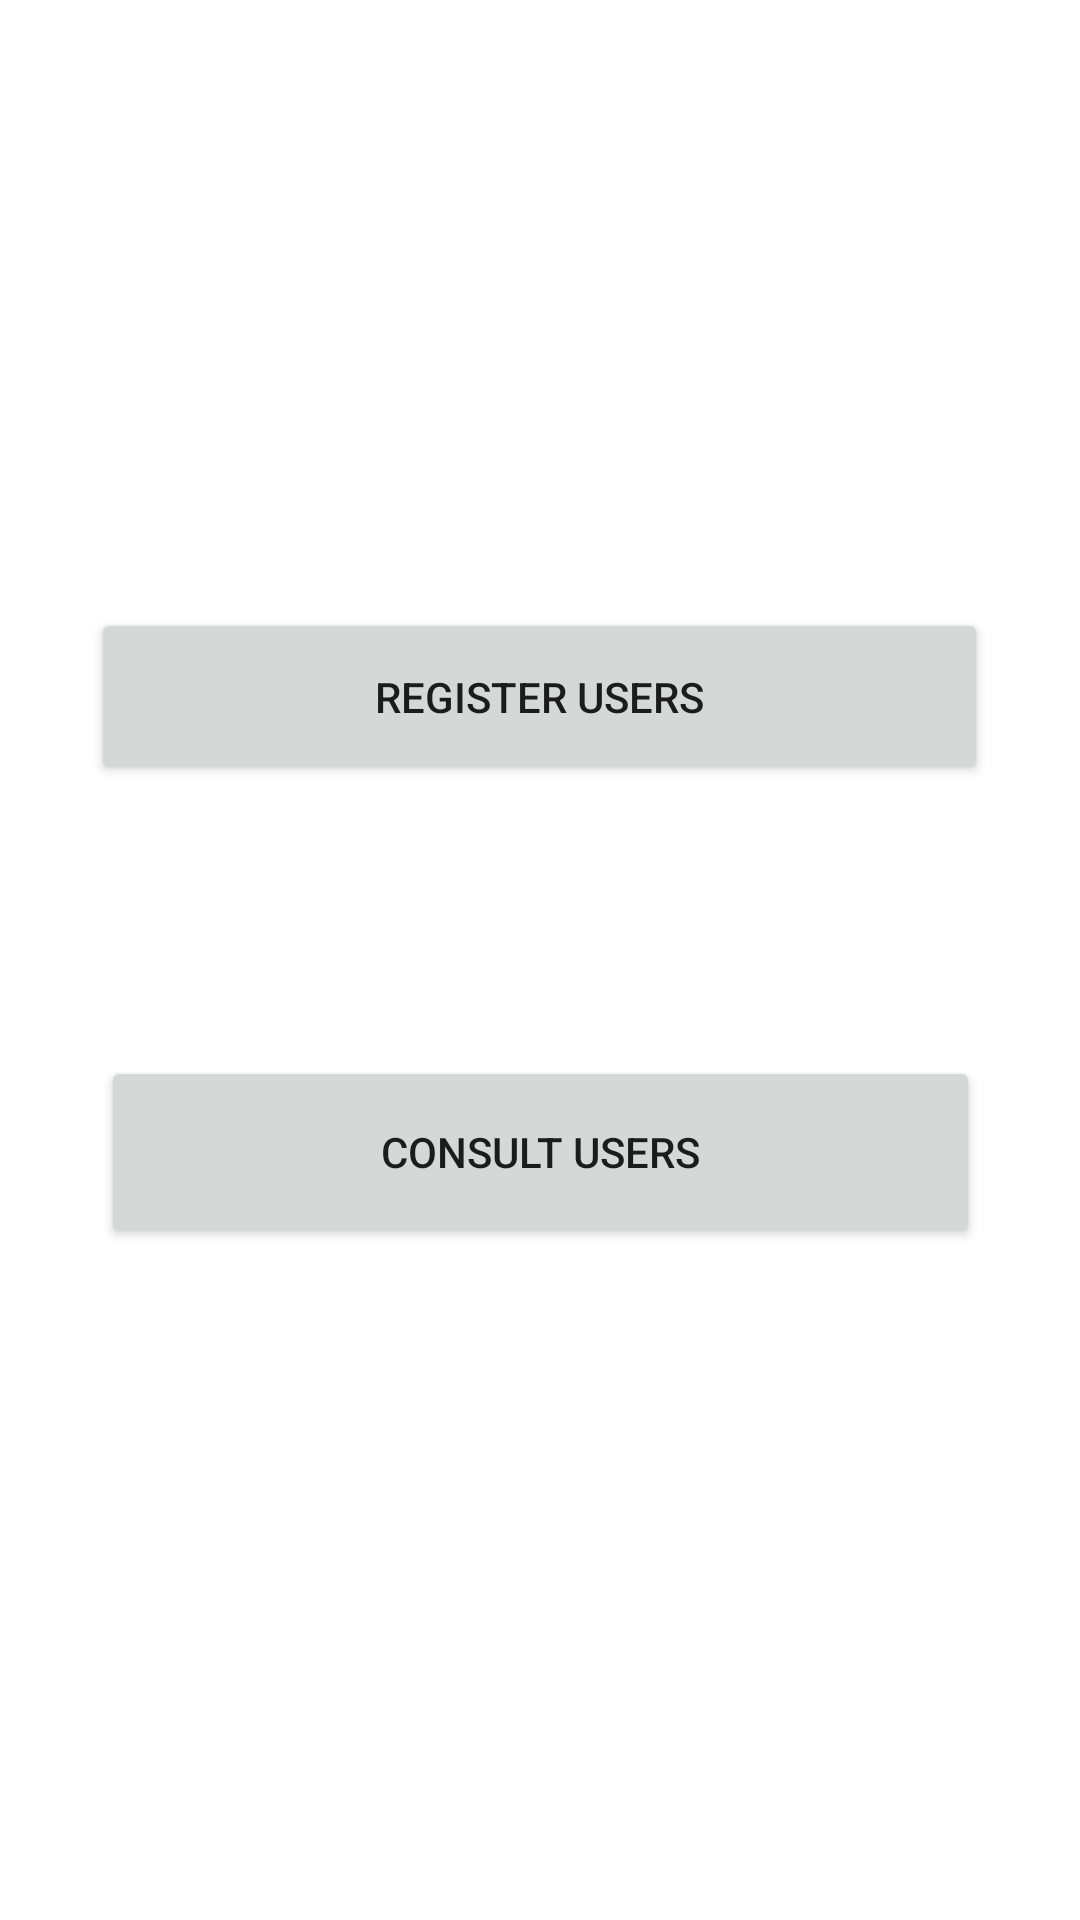

Reconstruct the res/layout file that produces this screen, plus the resources it refers to.
<!-- AndroidManifest.xml: application theme Theme.RegistroDeCitas -->
<!-- res/layout/activity_main.xml -->
<?xml version="1.0" encoding="utf-8"?>
<androidx.constraintlayout.widget.ConstraintLayout xmlns:android="http://schemas.android.com/apk/res/android"
    xmlns:app="http://schemas.android.com/apk/res-auto"
    xmlns:tools="http://schemas.android.com/tools"
    android:layout_width="match_parent"
    android:layout_height="match_parent"
    tools:context=".MainActivity">

    <Button
        android:id="@+id/btnRegister"
        android:layout_width="299dp"
        android:layout_height="59dp"
        android:text="Register users"
        app:layout_constraintBottom_toBottomOf="parent"
        app:layout_constraintEnd_toEndOf="parent"
        app:layout_constraintHorizontal_bias="0.498"
        app:layout_constraintStart_toStartOf="parent"
        app:layout_constraintTop_toTopOf="parent"
        app:layout_constraintVertical_bias="0.349" />

    <Button
        android:id="@+id/btnConsult"
        android:layout_width="293dp"
        android:layout_height="64dp"
        android:text="Consult users"
        app:layout_constraintBottom_toBottomOf="parent"
        app:layout_constraintEnd_toEndOf="parent"
        app:layout_constraintStart_toStartOf="parent"
        app:layout_constraintTop_toTopOf="parent"
        app:layout_constraintVertical_bias="0.611" />

</androidx.constraintlayout.widget.ConstraintLayout>
<!-- resources referenced by this layout -->
<resources>
  <style name="Theme.RegistroDeCitas" parent="Theme.MaterialComponents.DayNight.DarkActionBar">
          
          <item name="colorPrimary">@color/purple_500</item>
          <item name="colorPrimaryVariant">@color/purple_700</item>
          <item name="colorOnPrimary">@color/white</item>
          
          <item name="colorSecondary">@color/teal_200</item>
          <item name="colorSecondaryVariant">@color/teal_700</item>
          <item name="colorOnSecondary">@color/black</item>
          
          <item name="android:statusBarColor">?attr/colorPrimaryVariant</item>
          
      </style>
  <!-- not gathered from this repository: default colours our renderer supplied (Android Studio template values) -->
  <color name="purple_500">#FF6200EE</color>
  <color name="purple_700">#FF3700B3</color>
  <color name="teal_200">#FF03DAC5</color>
  <color name="teal_700">#FF018786</color>
  <color name="black">#FF000000</color>
  <color name="white">#FFFFFFFF</color>
</resources>
